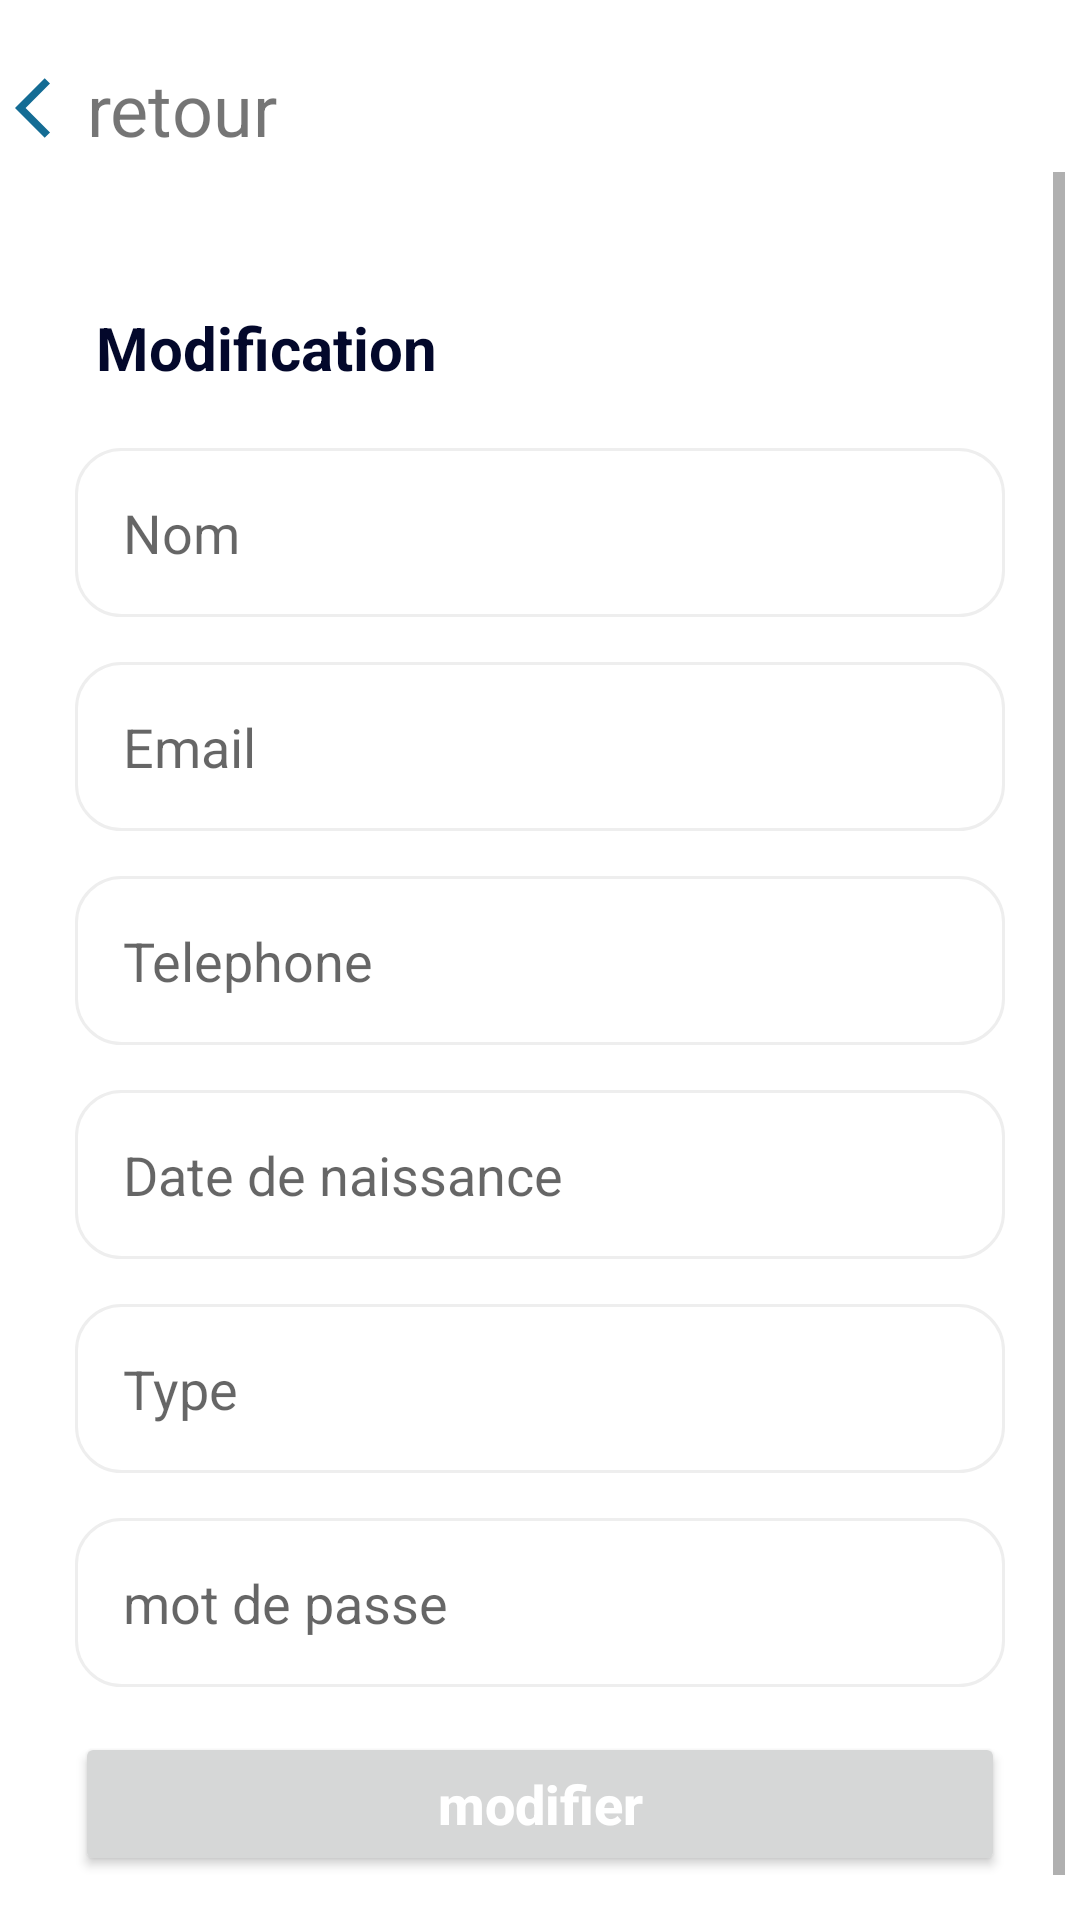

Reconstruct the res/layout file that produces this screen, plus the resources it refers to.
<!-- AndroidManifest.xml: application theme Theme.G_Bibliotheque -->
<!-- res/layout/activity_modifier_utilisateur.xml -->
<?xml version="1.0" encoding="utf-8"?>
<LinearLayout xmlns:android="http://schemas.android.com/apk/res/android"
    xmlns:app="http://schemas.android.com/apk/res-auto"
    xmlns:tools="http://schemas.android.com/tools"
    android:layout_width="match_parent"
    android:layout_height="match_parent"
    android:orientation="vertical"
    android:padding="5dp"
    tools:context=".ModifierUtilisateurActivity">

    <TextView
        android:id="@+id/textView11"
        android:layout_width="match_parent"
        android:layout_height="wrap_content"
        android:layout_marginTop="15dp"
        android:text="retour"
        android:drawableLeft="@drawable/ic_baseline_arrow_back_ios_24"
        android:textSize="24sp"
        android:paddingBottom="5dp"/>


    <ScrollView
        android:layout_width="match_parent"
        android:layout_height="wrap_content">


        <LinearLayout
            android:layout_width="match_parent"
            android:layout_height="wrap_content"
            android:orientation="vertical"
            android:layout_gravity="center_horizontal"
            android:padding="20dp">

            <RelativeLayout
                android:id="@+id/exercice"
                android:layout_width="match_parent"
                android:layout_height="wrap_content"
                android:layout_marginTop="25dp">

                <TextView
                    android:layout_width="wrap_content"
                    android:layout_height="wrap_content"
                    android:text="Modification"
                    android:textColor="#03082b"
                    android:textStyle="bold"
                    android:textSize="20dp"
                    android:layout_marginLeft="7dp"/>

                <ImageView
                    android:layout_width="20dp"
                    android:layout_height="20dp"
                    android:src="@drawable/arrow_right"
                    android:layout_alignParentRight="true"
                    android:layout_centerVertical="true"
                    android:layout_marginRight="20dp"/>

            </RelativeLayout>




            <EditText

                android:id="@+id/edit_nom"
                android:layout_width="match_parent"
                android:layout_height="wrap_content"
                android:background="@drawable/edittext_back"
                android:layout_marginTop="20dp"
                android:padding="16dp"
                android:gravity="start|center_vertical"
                android:hint="Nom">

            </EditText>


            <EditText
                android:id="@+id/edit_email"
                android:layout_width="match_parent"
                android:layout_height="wrap_content"
                android:background="@drawable/edittext_back"
                android:gravity="start|center_vertical"
                android:layout_marginTop="15dp"
                android:padding="16dp"
                android:hint="Email">

            </EditText>

             <EditText
                 android:id="@+id/edit_telephone"
                 android:layout_width="match_parent"
                 android:layout_height="wrap_content"
                 android:background="@drawable/edittext_back"
                  android:gravity="start|center_vertical"
                  android:layout_marginTop="15dp"
                  android:padding="16dp"
                  android:hint="Telephone">

              </EditText>

            <EditText
                android:id="@+id/edit_date_naissance"
                android:layout_width="match_parent"
                android:layout_height="wrap_content"
                android:background="@drawable/edittext_back"
                android:gravity="start|center_vertical"
                android:layout_marginTop="15dp"
                android:padding="16dp"
                android:hint="Date de naissance">


            </EditText>


            <EditText
                android:id="@+id/editTextType"
                android:layout_width="match_parent"
                android:layout_height="wrap_content"
                android:background="@drawable/edittext_back"
                android:gravity="start|center_vertical"
                android:layout_marginTop="15dp"
                android:padding="16dp"
                android:hint="Type">


            </EditText>



            <EditText
                android:id="@+id/edit_mot_de_passe"
                android:layout_width="match_parent"
                android:layout_height="wrap_content"
                android:background="@drawable/edittext_back"
                android:gravity="start|center_vertical"
                android:layout_marginTop="15dp"
                android:padding="16dp"
                android:hint="mot de passe">
            </EditText>



            <Button
                android:id="@+id/bouton_enregistrer"
                android:layout_width="match_parent"
                android:layout_height="wrap_content"
                android:layout_marginTop="15dp"
                android:gravity="center"
                android:text="modifier"
                android:textColor="#ffffff"
                android:textAllCaps="false"
                android:textSize="18sp"
                android:textStyle="bold"
                />


        </LinearLayout>

        
    </ScrollView>

</LinearLayout>
<!-- resources referenced by this layout -->
<resources>
  <!-- drawable edittext_back (drawable) -->
  <?xml version="1.0" encoding="utf-8"?>
  <selector xmlns:android="http://schemas.android.com/apk/res/android">
      <item>
          <shape android:shape="rectangle">
              <solid android:color="#ffffff"/>
              <stroke
                  android:width="1dp"
                  android:color="#eeeeee" />
              <corners android:radius="15dp"/>
          </shape>
      </item>
  </selector>
  <!-- drawable ic_baseline_arrow_back_ios_24 (drawable) -->
  <vector android:autoMirrored="true" android:height="24dp"
      android:tint="#146C94" android:viewportHeight="24"
      android:viewportWidth="24" android:width="24dp" xmlns:android="http://schemas.android.com/apk/res/android">
      <path android:fillColor="@android:color/white" android:pathData="M11.67,3.87L9.9,2.1 0,12l9.9,9.9 1.77,-1.77L3.54,12z"/>
  </vector>
  <style name="Theme.G_Bibliotheque" parent="Theme.MaterialComponents.Light.NoActionBar">
          
          <item name="colorPrimary">@color/color1</item>
          <item name="colorPrimaryVariant">@color/color1</item>
          <item name="colorOnPrimary">@color/white</item>
          
          <item name="colorSecondary">@color/teal_200</item>
          <item name="colorSecondaryVariant">@color/teal_700</item>
          <item name="colorOnSecondary">@color/black</item>
          
          <item name="android:statusBarColor">?attr/colorPrimaryVariant</item>
          
      </style>
  <color name="color1">#19A7CE</color>
  <color name="white">#FFFFFFFF</color>
  <color name="teal_200">#FF03DAC5</color>
  <color name="teal_700">#FF018786</color>
  <color name="black">#FF000000</color>
</resources>
